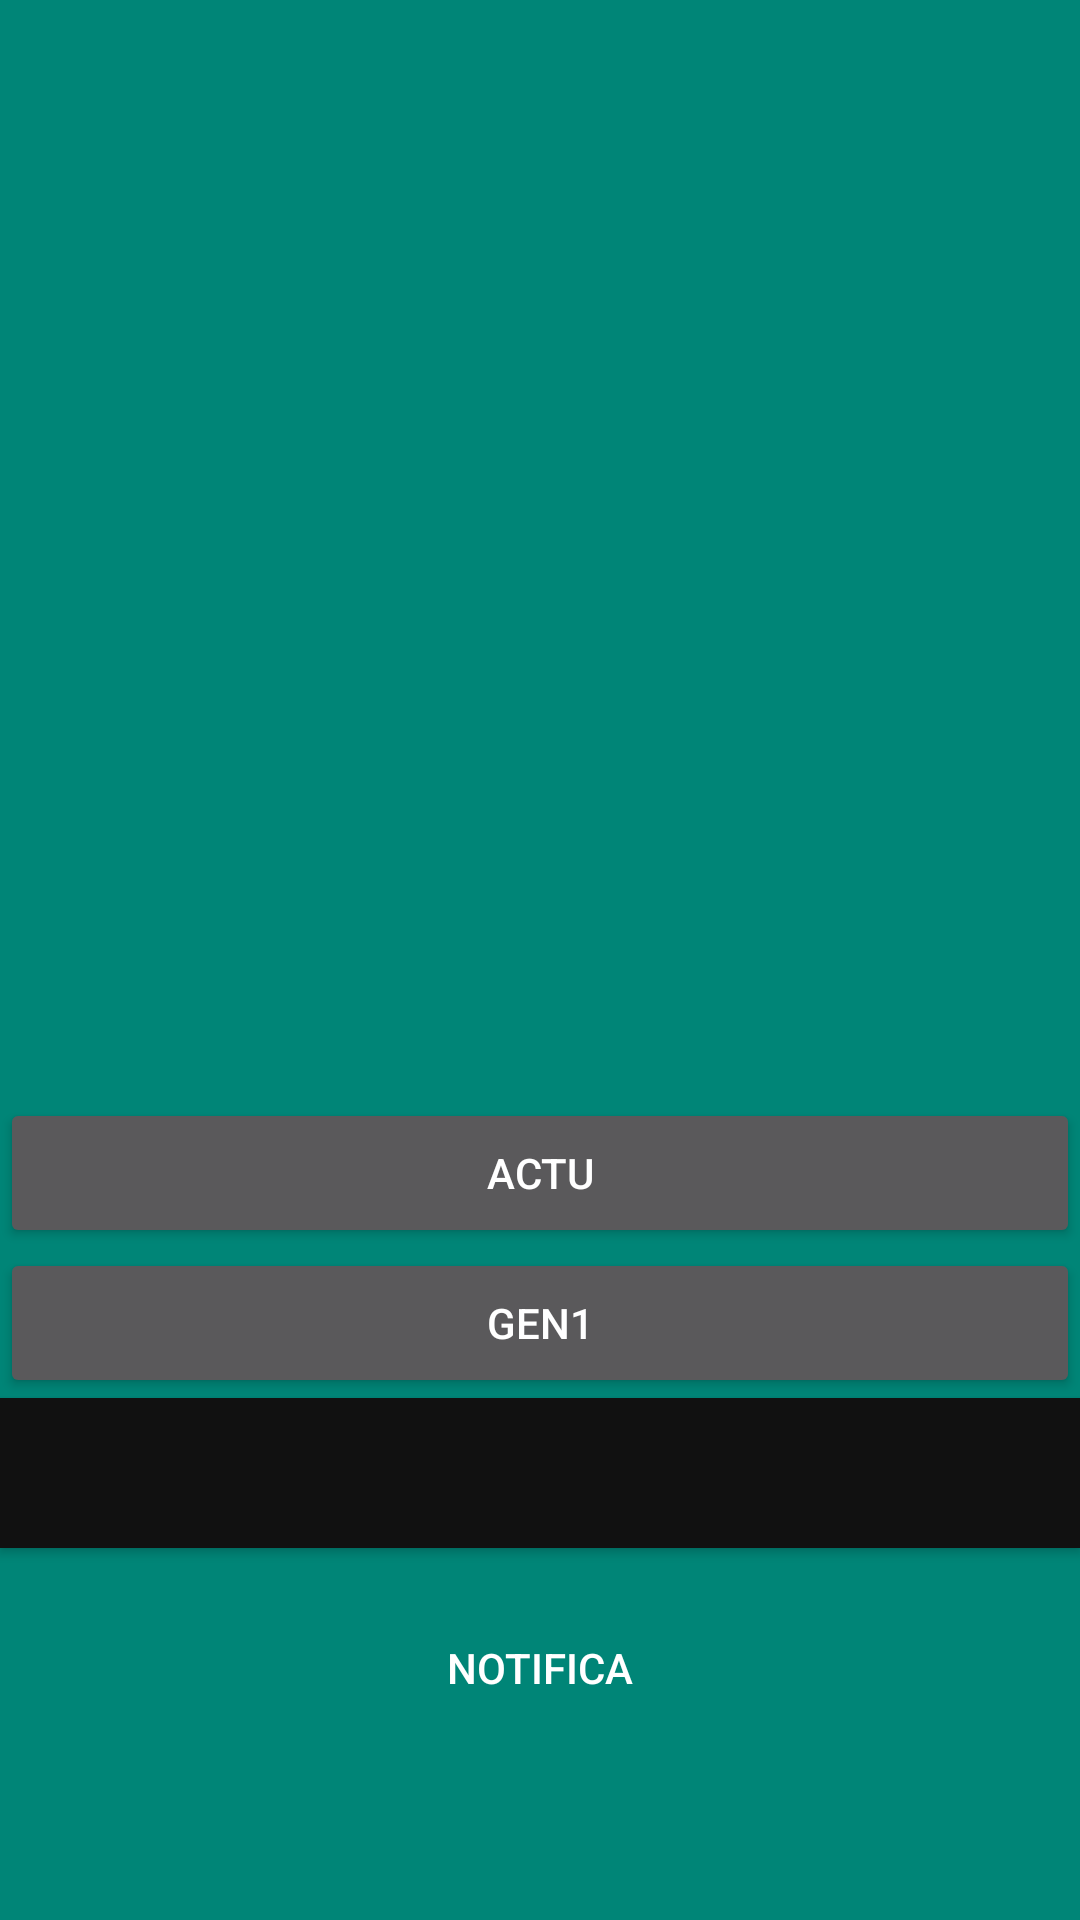

Reconstruct the res/layout file that produces this screen, plus the resources it refers to.
<!-- AndroidManifest.xml: activity theme Theme.AppCompat.NoActionBar -->
<!-- res/layout/activity_calendar.xml -->
<?xml version="1.0" encoding="utf-8"?>
<LinearLayout xmlns:android="http://schemas.android.com/apk/res/android"
    xmlns:app="http://schemas.android.com/apk/res-auto"
    xmlns:tools="http://schemas.android.com/tools"
    android:layout_width="match_parent"
    android:layout_height="match_parent"
    android:background="@color/colorPrimary"
    android:orientation="vertical"
    android:layout_gravity="center"
    tools:context=".toolbarActivities.CalendarActivity">

    <androidx.appcompat.widget.Toolbar
        android:id="@+id/toolbar"
        android:layout_width="match_parent"
        android:layout_height="?android:attr/actionBarSize"
        app:theme="@style/Toolbar" />

    <androidx.recyclerview.widget.RecyclerView
        android:id="@+id/rvSem1"
        android:layout_width="match_parent"
        android:layout_height="150dp"
        android:scrollbars="vertical"
        tools:listitem="@layout/item_dia"/>

    <androidx.recyclerview.widget.RecyclerView
        android:id="@+id/rvSem2"
        android:layout_width="match_parent"
        android:layout_height="80dp"
        android:scrollbars="vertical"
        tools:listitem="@layout/item_dia"/>

    <androidx.recyclerview.widget.RecyclerView
        android:id="@+id/rvSem3"
        android:layout_width="match_parent"
        android:layout_height="80dp"
        android:scrollbars="vertical"
        android:layout_marginStart="0dp"
        tools:listitem="@layout/item_dia"/>

    <Button
        android:id="@+id/btnActu"
        android:layout_width="match_parent"
        android:layout_height="50dp"
        android:text="Actu"/>

    <Button
        android:id="@+id/btnGen1"
        android:layout_width="match_parent"
        android:layout_height="50dp"
        android:text="Gen1" />

    <Button
        android:id="@+id/color"
        android:layout_width="match_parent"
        android:layout_height="50dp"
        android:background="@color/Negro"/>

    <Button
        android:id="@+id/btnNoti"
        android:layout_width="match_parent"
        android:layout_height="50dp"
        android:layout_marginTop="15dp"
        android:text="Notifica"
        android:background="@drawable/btn_carta"/>

</LinearLayout>
<!-- res/layout/item_dia.xml (included above) -->
<?xml version="1.0" encoding="utf-8"?>
<LinearLayout xmlns:android="http://schemas.android.com/apk/res/android"
    android:layout_width="50dp"
    android:layout_height="wrap_content"
    android:gravity="center"
    android:clickable="true"
    android:focusable="true"
    android:orientation="vertical">

    <TextView
        android:id="@+id/tvDia"
        android:layout_width="wrap_content"
        android:layout_height="match_parent"
        android:gravity="center"
        android:text="Lunes"
        android:textColor="#010"
        android:textSize="13sp" />

    <TextView
        android:id="@+id/tvComida"
        android:layout_width="wrap_content"
        android:layout_height="match_parent"
        android:gravity="center"
        android:text="Bacon en taquitos"
        android:textColor="#010"
        android:textSize="11sp" />

    <TextView
        android:id="@+id/tvCena"
        android:layout_width="wrap_content"
        android:layout_height="match_parent"
        android:gravity="center"
        android:text="Bacon en taquitos"
        android:textColor="#010"
        android:textSize="11sp" />

</LinearLayout>
<!-- resources referenced by this layout -->
<resources>
  <color name="Negro">#111111</color>
  <color name="colorPrimary">#008577</color>
  <style name="Toolbar">
          <item name="title">Maison</item>
          <item name="android:drawableStart">@drawable/ic_pizza</item>
          <item name="android:textColorPrimary">@android:color/white</item>
          <item name="android:background">@color/verdeClaro</item>
      </style>
  <!-- drawable ic_pizza (drawable) -->
  <vector xmlns:android="http://schemas.android.com/apk/res/android"
      android:width="24dp"
      android:height="24dp"
      android:tint="#D4853A"
      android:viewportWidth="24.0"
      android:viewportHeight="24.0">
      <path
          android:fillColor="#FF000000"
          android:pathData="M12,2C8.43,2 5.23,3.54 3.01,6L12,22l8.99,-16C18.78,3.55 15.57,2 12,2zM7,7c0,-1.1 0.9,-2 2,-2s2,0.9 2,2 -0.9,2 -2,2 -2,-0.9 -2,-2zM12,15c-1.1,0 -2,-0.9 -2,-2s0.9,-2 2,-2 2,0.9 2,2 -0.9,2 -2,2z" />
  </vector>
  <color name="verdeClaro">#9ebd45</color>
</resources>
